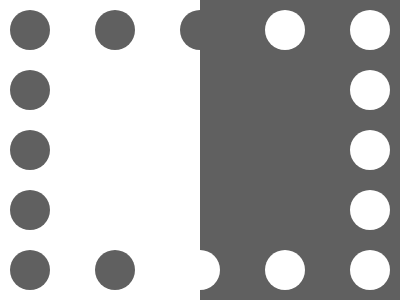

Write a web page that renders exactly this picture using CSS.

<p>
<h2>
<h2 b>
<style>
*{
  background:linear-gradient(90deg,#FFF 50%,#606060 50%)
}
p{
  width:40;
  height:40;
  border-radius:50%;
  background:#606060;
  margin:10 2;
  box-shadow:0 60px#606060,0 120px#606060,0 180px#606060,0 240px#606060,85px 0#606060,85px 240px#606060,255px 0#FFF,255px 240px#FFF,340px 0#FFF,340px 60px#FFF,340px 120px#FFF,340px 180px#FFF,340px 240px#FFF
}
h2{
  width:40;
  height:40;
  border-radius:50%;
  margin:200 172;
  background:#FFF
}
[b]{
 background:#606060;
  height:40px;
  width:20px;
  margin:-480 172;
  border-radius:100% 0 0 100%/50% 0 0 50%
}
